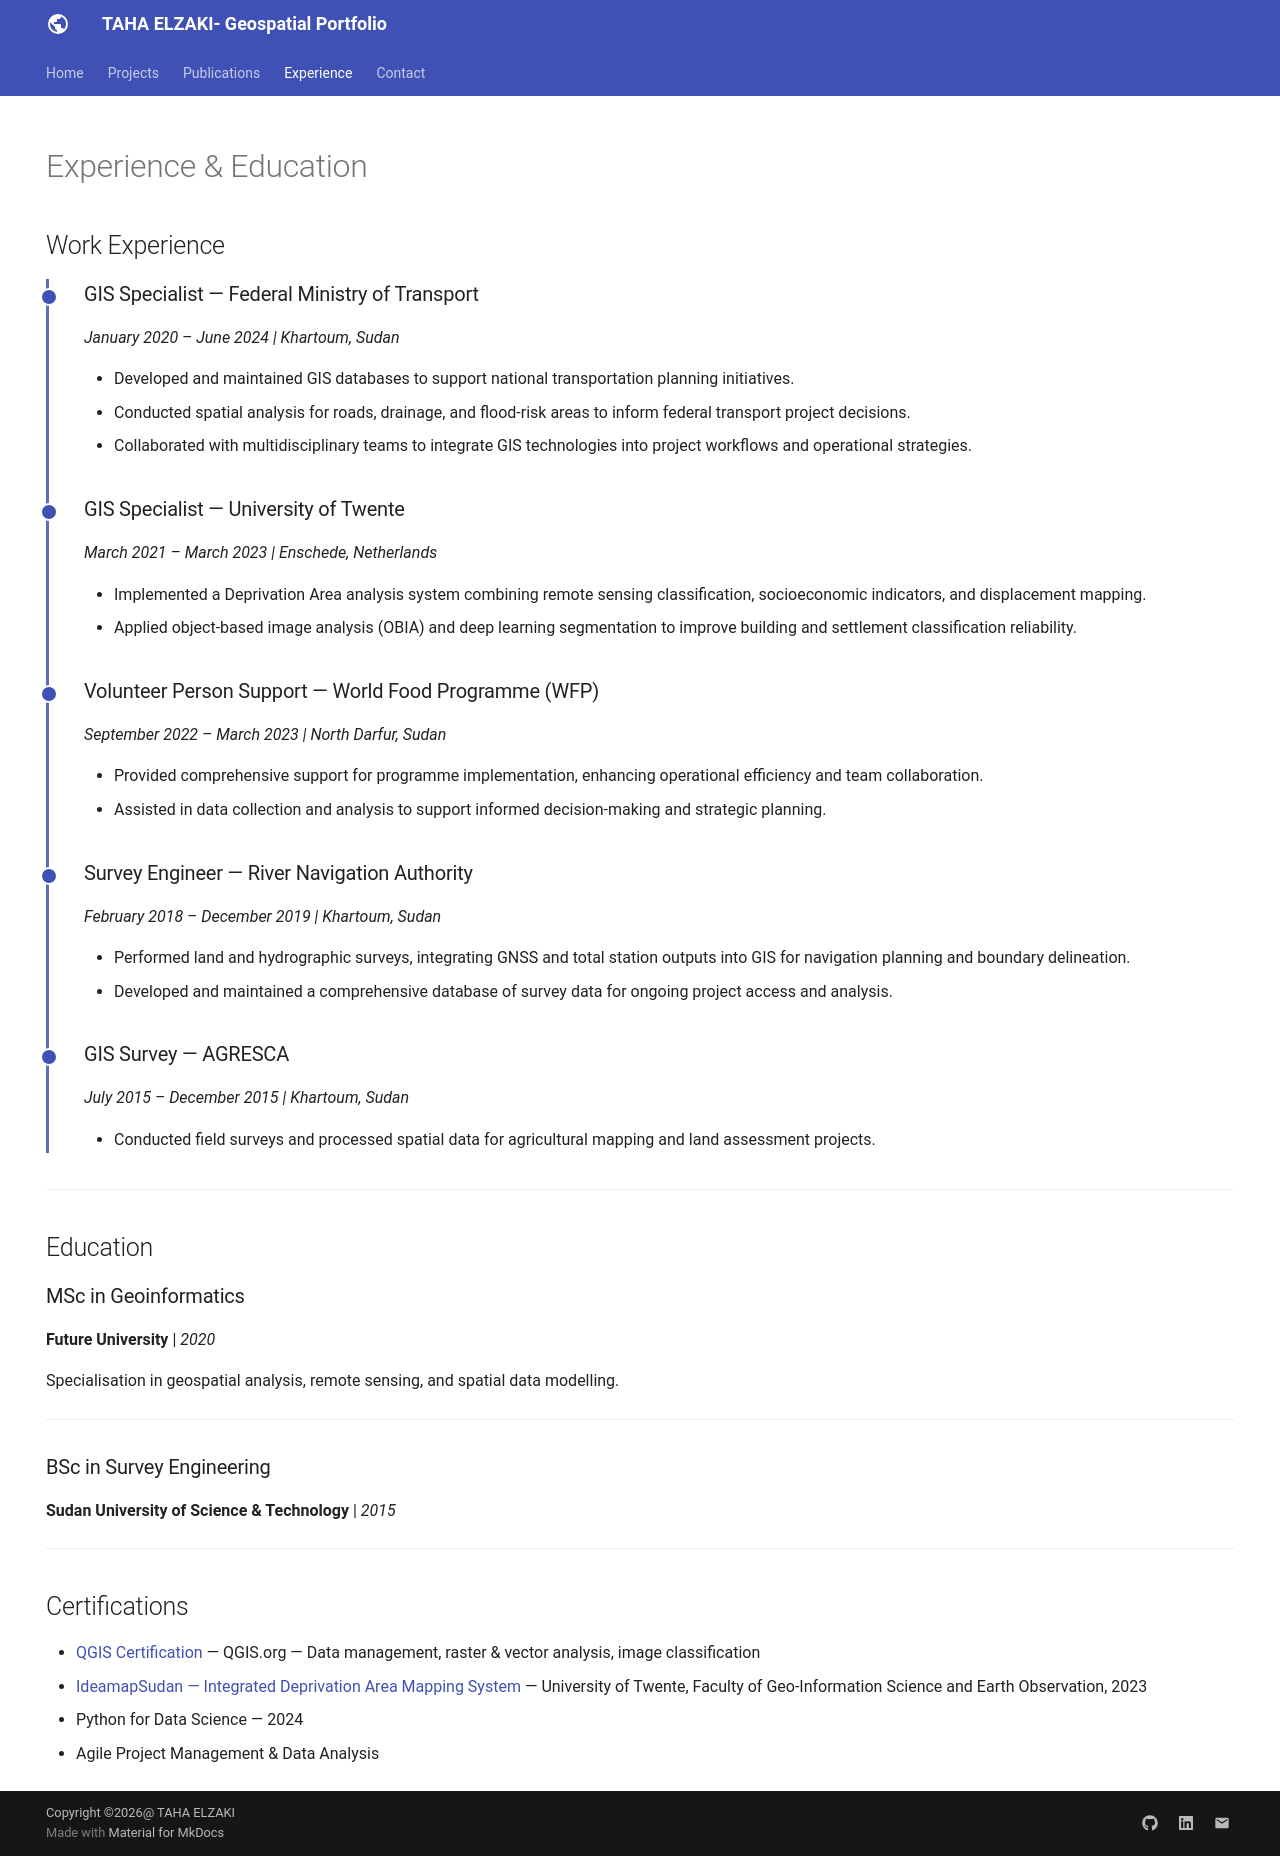

repository: TAHA4477/tahaelzaki-10.github.io · page: experience/index.html · generator: mkdocs

---
hide:
  - toc
  - navigation
---

# Experience & Education

## Work Experience

<div class="timeline" markdown>

<div class="timeline-entry" markdown>

### GIS Specialist — Federal Ministry of Transport
*January 2020 – June 2024 | Khartoum, Sudan*

- Developed and maintained GIS databases to support national transportation planning initiatives.
- Conducted spatial analysis for roads, drainage, and flood-risk areas to inform federal transport project decisions.
- Collaborated with multidisciplinary teams to integrate GIS technologies into project workflows and operational strategies.

</div>

<div class="timeline-entry" markdown>

### GIS Specialist — University of Twente
*March 2021 – March 2023 | Enschede, Netherlands*

- Implemented a Deprivation Area analysis system combining remote sensing classification, socioeconomic indicators, and displacement mapping.
- Applied object-based image analysis (OBIA) and deep learning segmentation to improve building and settlement classification reliability.

</div>

<div class="timeline-entry" markdown>

### Volunteer Person Support — World Food Programme (WFP)
*September 2022 – March 2023 | North Darfur, Sudan*

- Provided comprehensive support for programme implementation, enhancing operational efficiency and team collaboration.
- Assisted in data collection and analysis to support informed decision-making and strategic planning.

</div>

<div class="timeline-entry" markdown>

### Survey Engineer — River Navigation Authority
*February 2018 – December 2019 | Khartoum, Sudan*

- Performed land and hydrographic surveys, integrating GNSS and total station outputs into GIS for navigation planning and boundary delineation.
- Developed and maintained a comprehensive database of survey data for ongoing project access and analysis.

</div>

<div class="timeline-entry" markdown>

### GIS Survey — AGRESCA
*July 2015 – December 2015 | Khartoum, Sudan*

- Conducted field surveys and processed spatial data for agricultural mapping and land assessment projects.

</div>

</div>

---

## Education

### MSc in Geoinformatics
**Future University** | *2020*

Specialisation in geospatial analysis, remote sensing, and spatial data modelling.

---

### BSc in Survey Engineering
**Sudan University of Science & Technology** | *2015*

---

## Certifications

- [QGIS Certification](https://certification.qgis.org/en/certificate/QGIS-3113/) — QGIS.org — Data management, raster & vector analysis, image classification
- [IdeamapSudan — Integrated Deprivation Area Mapping System](https://www.idea-maps.net/) — University of Twente, Faculty of Geo-Information Science and Earth Observation, 2023
- Python for Data Science — 2024
- Agile Project Management & Data Analysis
